Photos from the image-classification dataset "Door_detection" in the GitHub repository heenaharwani123-eng/Door_detection. Its 2 classes are: empty, full.

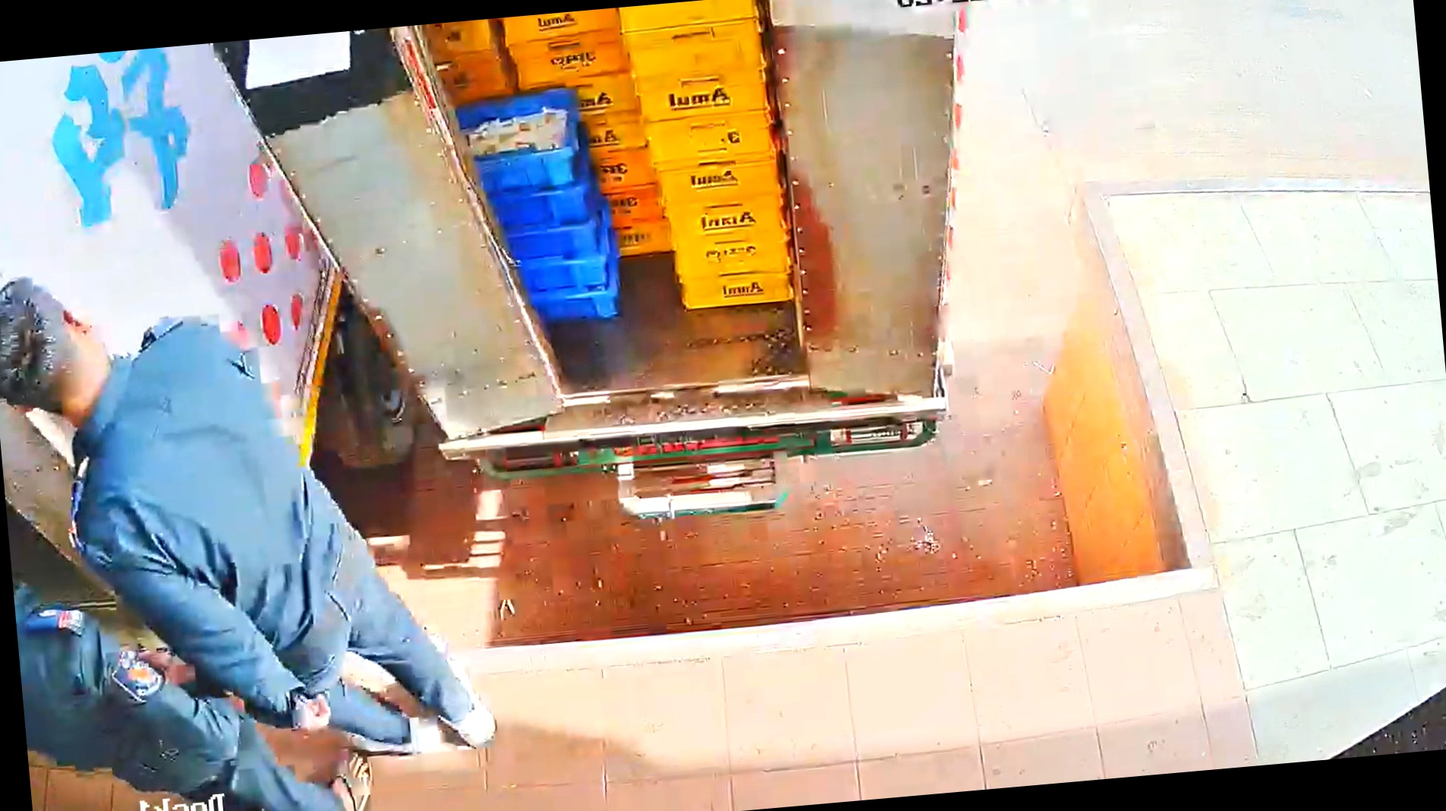
Label: full

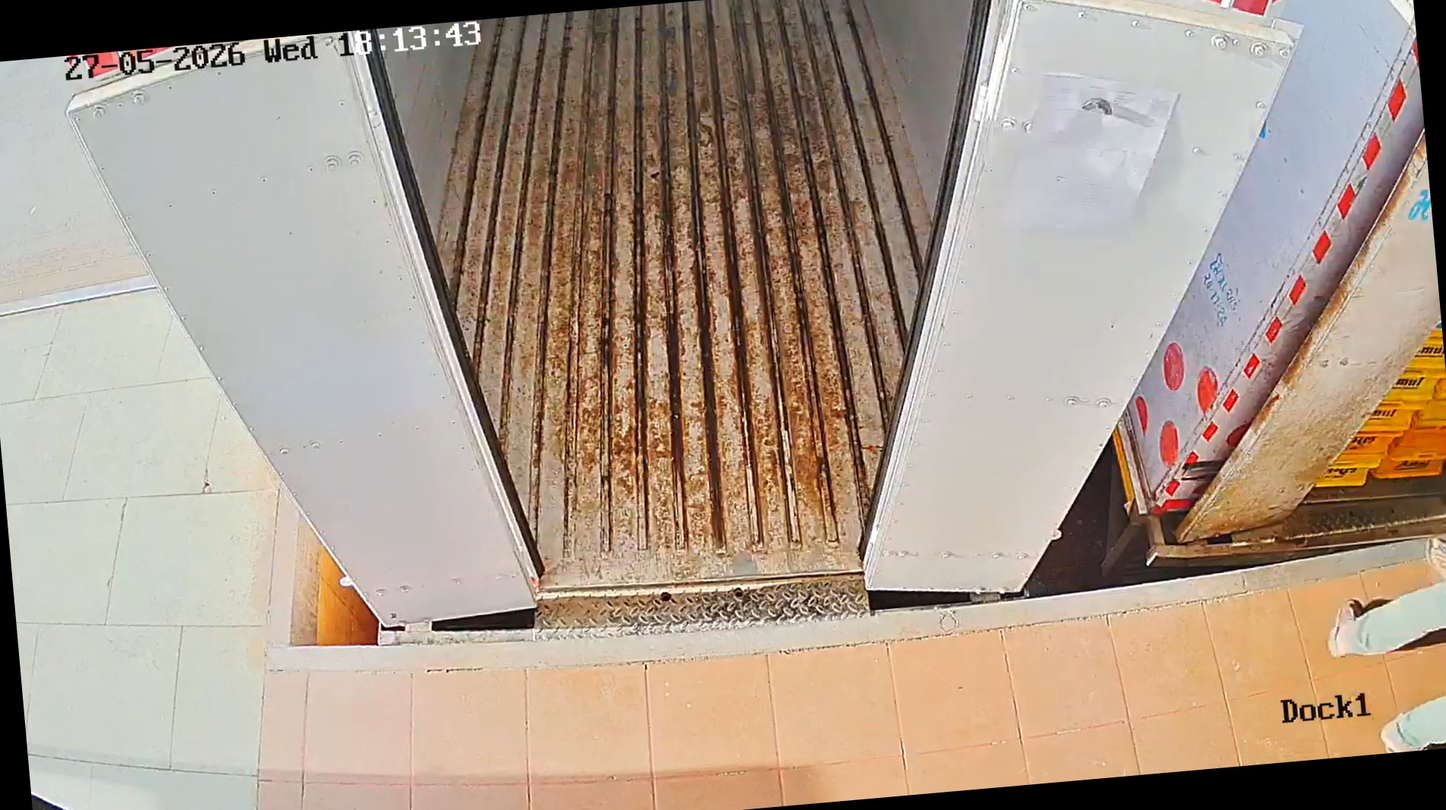
Label: empty

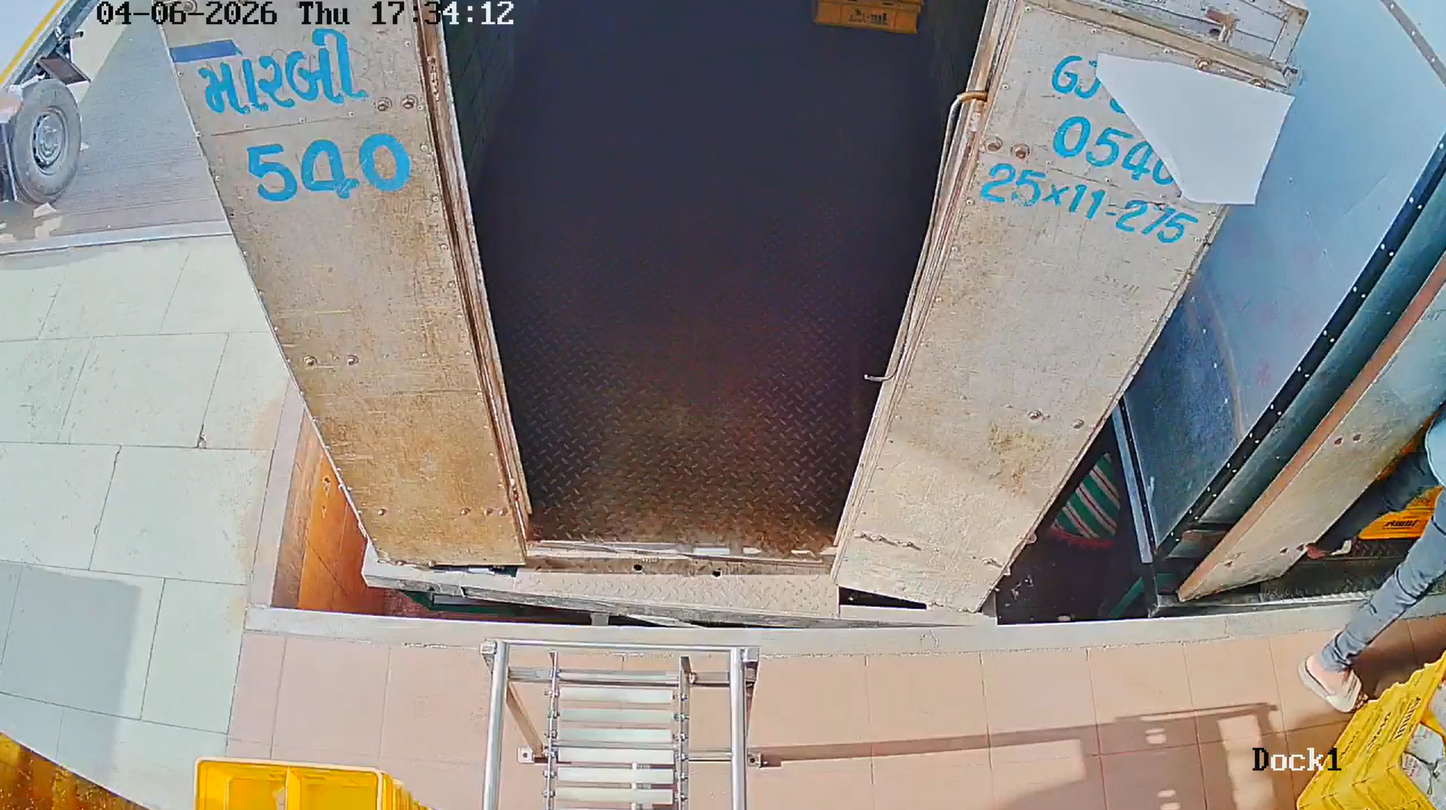
Label: empty

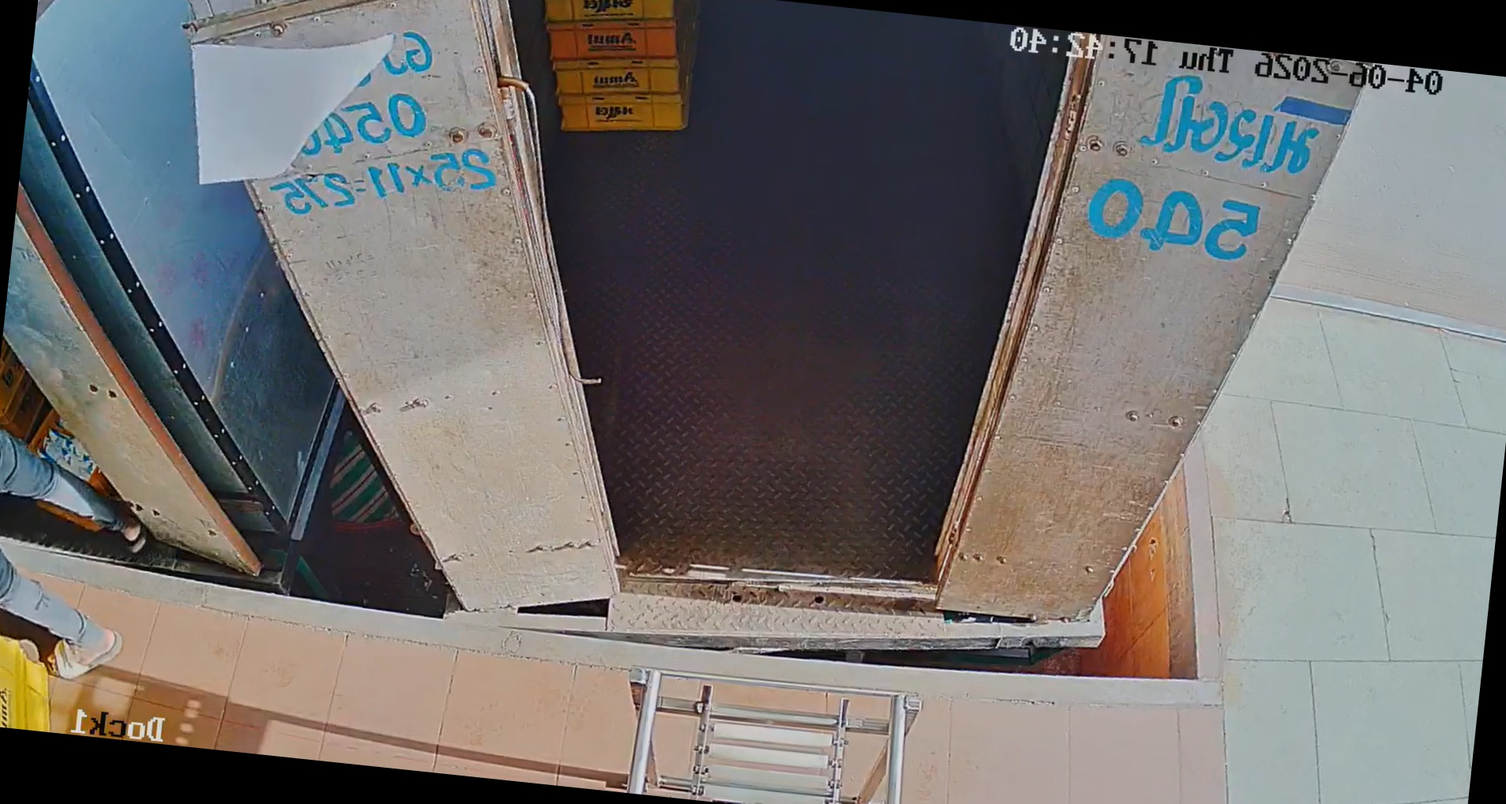
Label: empty

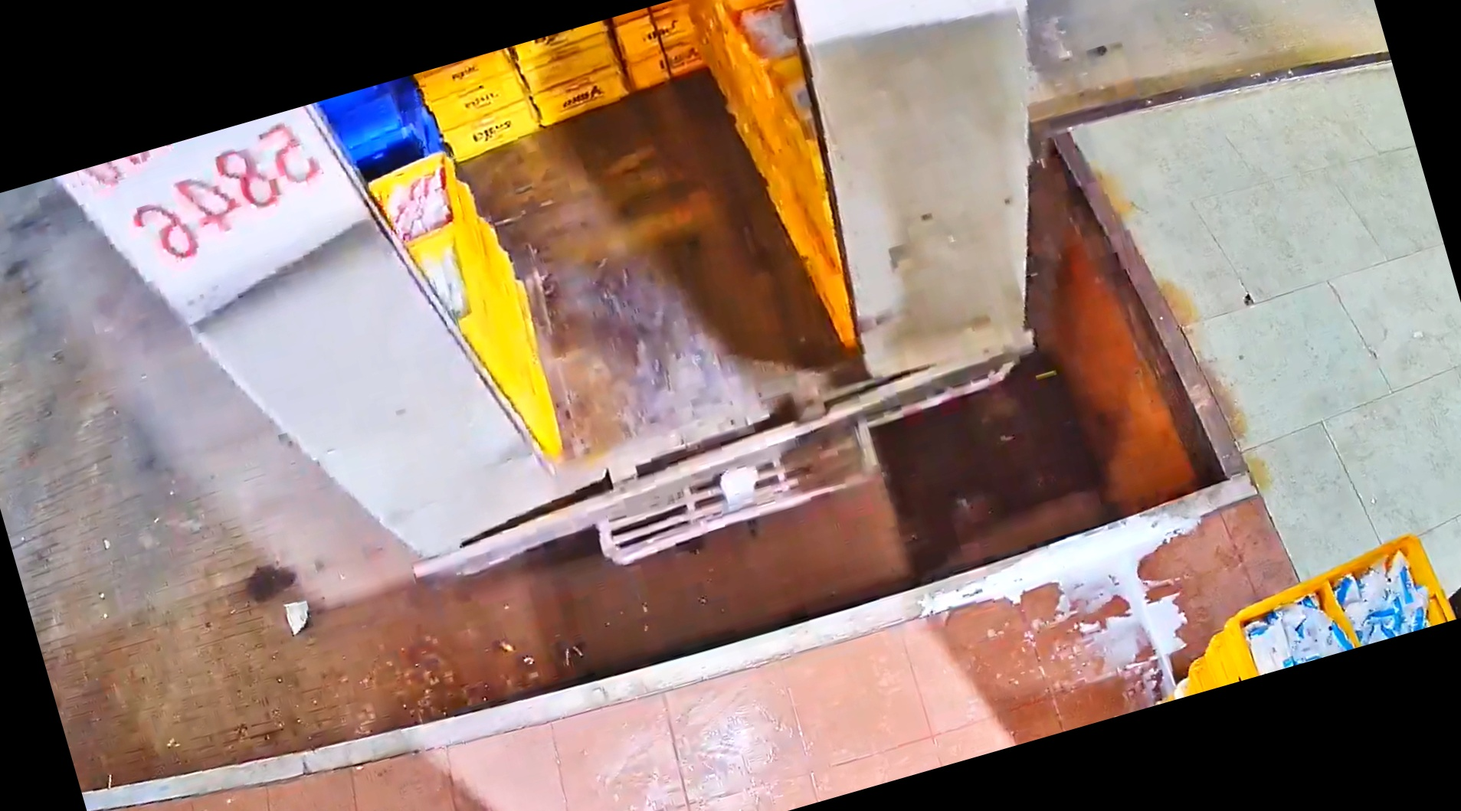
Label: full

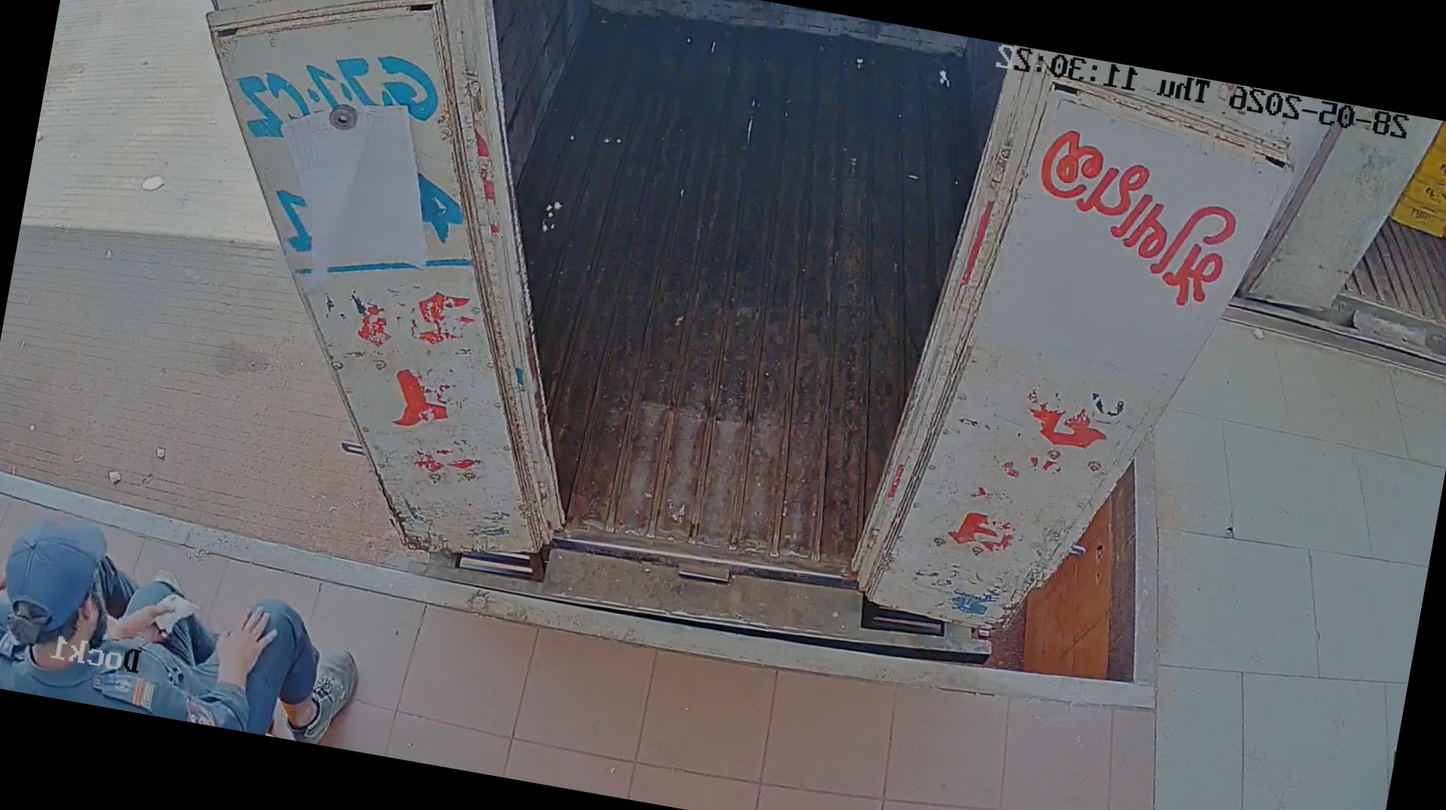
Label: empty
